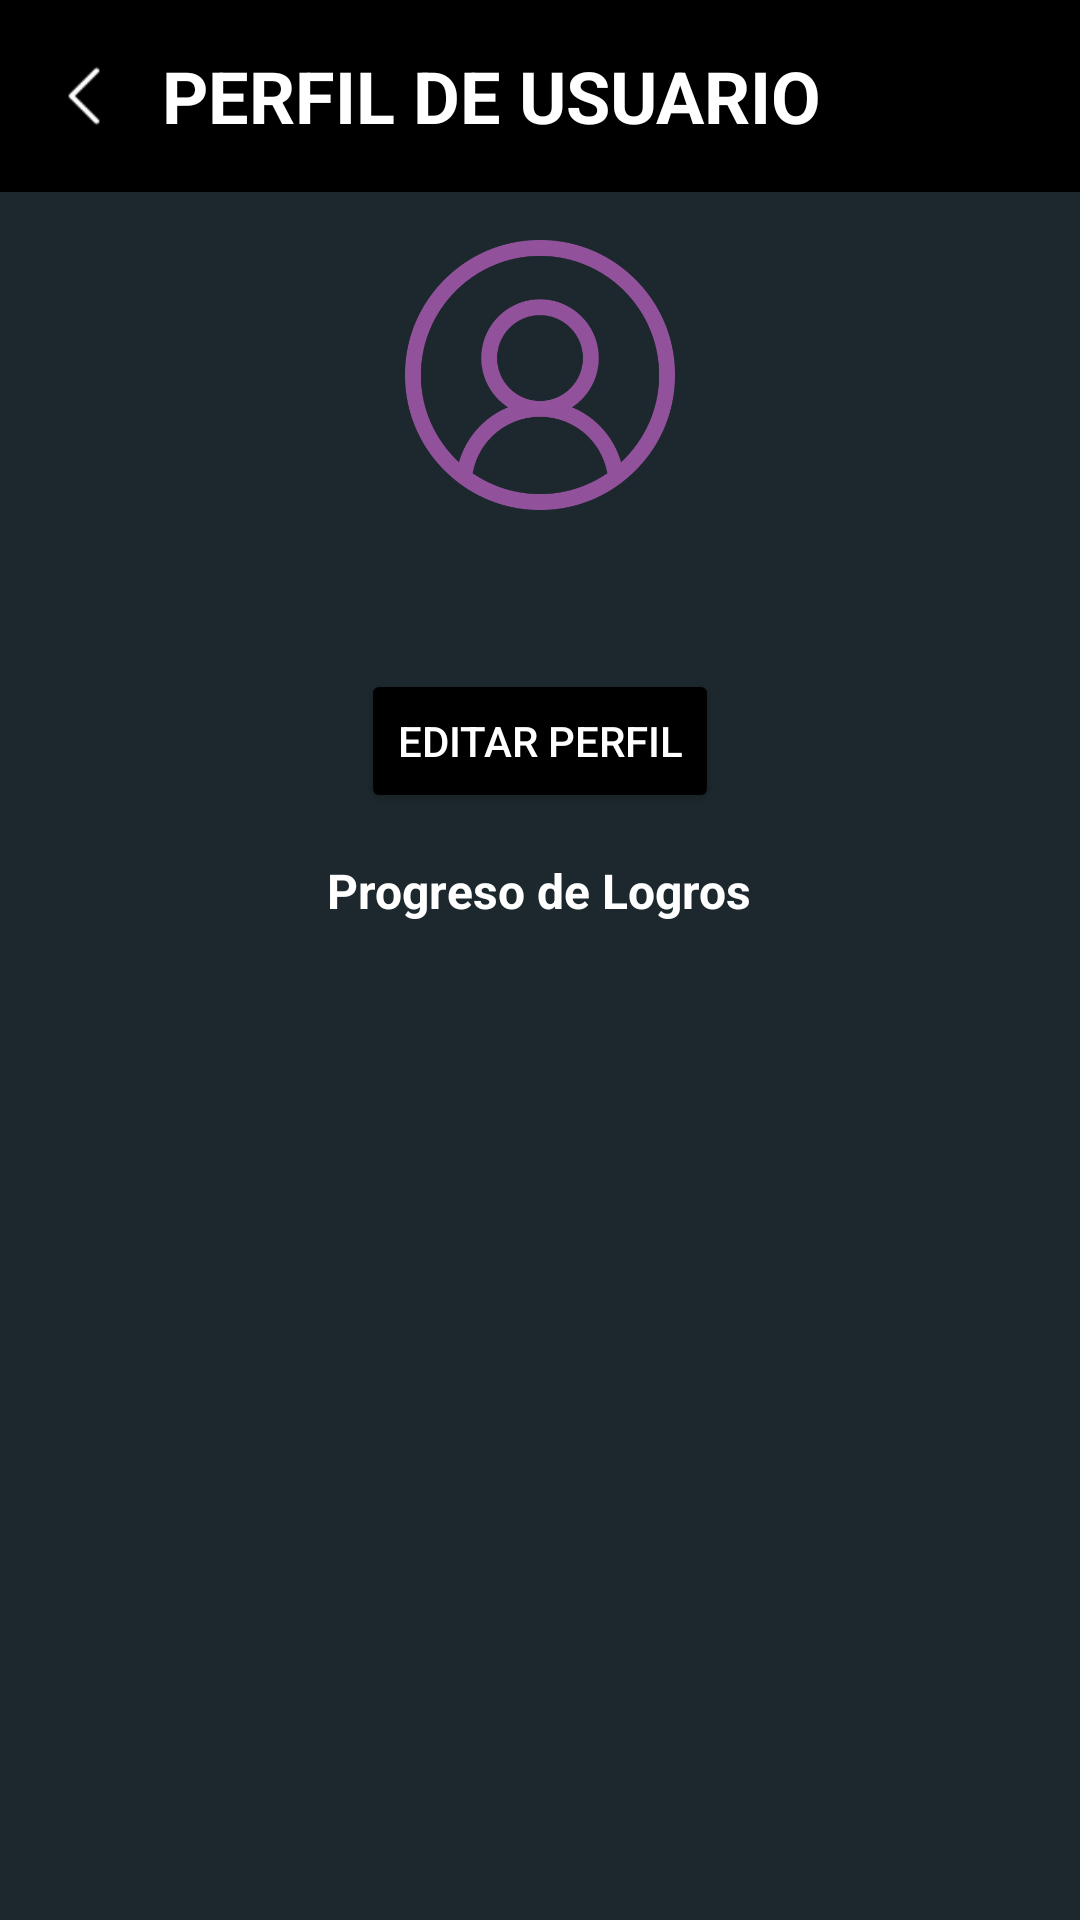

This screen was rendered from an Android layout file. Write that file and the resources it references.
<!-- AndroidManifest.xml: application theme Theme.MassFitness -->
<!-- res/layout/activity_perfil.xml -->
<?xml version="1.0" encoding="utf-8"?>
<RelativeLayout xmlns:android="http://schemas.android.com/apk/res/android"
    xmlns:app="http://schemas/android.com/apk/res-auto"
    xmlns:tools="http://schemas.android.com/tools"
    android:layout_width="match_parent"
    android:layout_height="match_parent"
    android:background="@color/massfitness_background_2"
    tools:context=".PerfilActivity">

    <LinearLayout
        android:id="@+id/topBarLayout"
        android:layout_width="match_parent"
        android:layout_height="64dp"
        android:layout_alignParentTop="true"
        android:orientation="horizontal"
        android:background="@color/black">

        <ImageView
            android:id="@+id/ivBack"
            android:layout_width="36dp"
            android:layout_height="36dp"
            android:layout_gravity="center"
            android:layout_marginStart="10dp"
            android:src="@drawable/ic_atras_white"
            android:clickable="true" />

        <TextView
            android:id="@+id/tvClassName"
            android:layout_width="wrap_content"
            android:layout_height="wrap_content"
            android:textSize="24sp"
            android:textStyle="bold"
            android:text="PERFIL DE USUARIO"
            android:textColor="@android:color/white"
            android:layout_gravity="center"
            android:layout_marginStart="8dp"/>
    </LinearLayout>

    <ScrollView
        android:layout_width="match_parent"
        android:layout_height="match_parent"
        android:layout_below="@id/topBarLayout"
        android:padding="16dp">

        <LinearLayout
            android:layout_width="match_parent"
            android:layout_height="wrap_content"
            android:orientation="vertical"
            android:gravity="center_horizontal">



            <androidx.constraintlayout.widget.ConstraintLayout
                xmlns:android="http://schemas.android.com/apk/res/android"
                xmlns:app="http://schemas.android.com/apk/res-auto"
                android:layout_width="match_parent"
                android:layout_height="match_parent">

                <ImageView
                    android:id="@+id/imageViewPerfil"
                    android:layout_width="90dp"
                    android:layout_height="90dp"
                    android:src="@drawable/icon_user_purple"
                    app:layout_constraintTop_toTopOf="parent"
                    app:layout_constraintBottom_toBottomOf="parent"
                    app:layout_constraintStart_toStartOf="parent"
                    app:layout_constraintEnd_toEndOf="parent" />

                <ImageView
                    android:id="@+id/btnActivarNotificaciones"
                    android:layout_width="34dp"
                    android:layout_height="34dp"
                    android:layout_marginTop="12dp"
                    android:layout_marginEnd="12dp"
                    app:layout_constraintTop_toTopOf="parent"
                    app:layout_constraintEnd_toEndOf="parent" />

            </androidx.constraintlayout.widget.ConstraintLayout>

            <TextView
                android:id="@+id/tvNombre"
                android:layout_width="wrap_content"
                android:layout_height="wrap_content"
                android:textSize="20sp"
                android:textStyle="bold"
                android:layout_marginTop="10dp"
                android:padding="4dp"
                android:textColor="@color/massfitness"  />

            <Button
                android:id="@+id/btnEditarPerfil"
                android:layout_width="wrap_content"
                android:layout_height="wrap_content"
                android:layout_marginTop="8dp"
                android:text="Editar Perfil"
                android:backgroundTint="@color/black"
                android:textColor="@android:color/white" />

            <TextView
                android:id="@+id/tvStatisticsLabel"
                android:layout_width="wrap_content"
                android:layout_height="wrap_content"
                android:layout_marginTop="15dp"
                android:text="Progreso de Logros"
                android:textSize="16sp"
                android:textStyle="bold"
                android:textColor="@color/white" />

            <LinearLayout
                android:id="@+id/llLogros"
                android:layout_width="match_parent"
                android:layout_height="wrap_content"
                android:layout_marginTop="16dp"
                android:orientation="vertical">

                <androidx.recyclerview.widget.RecyclerView
                    android:id="@+id/rvUnlockedLogros"
                    android:layout_width="match_parent"
                    android:layout_height="wrap_content"
                    android:layout_marginTop="8dp"
                    tools:listitem="@layout/item_logros" />

                <androidx.recyclerview.widget.RecyclerView
                    android:id="@+id/rvLockedLogros"
                    android:layout_width="match_parent"
                    android:layout_height="wrap_content"
                    android:layout_marginTop="8dp"
                    tools:listitem="@layout/item_logros" />
            </LinearLayout>
        </LinearLayout>
    </ScrollView>


</RelativeLayout>
<!-- res/layout/item_logros.xml (included above) -->
<?xml version="1.0" encoding="utf-8"?>
<LinearLayout xmlns:android="http://schemas.android.com/apk/res/android"
    android:layout_width="match_parent"
    android:layout_height="wrap_content"
    android:orientation="vertical"
    android:padding="12dp"
    android:background="@color/massfitness_background_2">

    <ImageView
        android:id="@+id/ivLogroIcon"
        android:layout_width="40dp"
        android:layout_height="40dp"
        android:src="@drawable/ic_logros"
        android:layout_marginEnd="8dp" />

    <TextView
        android:id="@+id/tvLogroName"
        android:layout_width="wrap_content"
        android:layout_height="wrap_content"
        android:layout_weight="1"
        android:text="Nombre del Logro"
        android:textColor="@color/massfitness"
        android:textSize="18sp"
        android:textStyle="bold" />

    <TextView
        android:id="@+id/tvLogroDescription"
        android:layout_width="wrap_content"
        android:layout_height="wrap_content"
        android:layout_weight="1"
        android:text="Descripcion del Logro"
        android:textSize="15sp"
        android:textColor="@color/darker_grey" />

    <TextView
        android:id="@+id/tvLogroStatus"
        android:layout_width="wrap_content"
        android:layout_height="wrap_content"
        android:text="Progreso"
        android:textSize="16sp"
        android:textStyle="bold"
        android:textColor="@color/darker_grey" />

    <ProgressBar
        android:id="@+id/progressBar"
        style="@style/Widget.AppCompat.ProgressBar.Horizontal"
        android:layout_width="match_parent"
        android:layout_height="8dp"
        android:layout_marginTop="8dp"
        android:layout_marginBottom="8dp"
        android:progressDrawable="@drawable/progress_drawable"
        android:max="100"
        android:progress="0"/>

    <TextView
        android:id="@+id/tvLogroFechaObtenido"
        android:layout_width="wrap_content"
        android:layout_height="wrap_content"
        android:layout_weight="1"
        android:visibility="gone"
        android:text="Fecha Obtencion"
        android:textSize="14sp"
        android:textColor="@color/cardview_light_background" />

</LinearLayout>
<!-- resources referenced by this layout -->
<resources>
  <color name="black">#FF000000</color>
  <color name="darker_grey">#6f787f</color>
  <color name="massfitness">#91519b</color>
  <color name="massfitness_background_2">#F3111E23</color>
  <color name="white">#FFFFFFFF</color>
  <!-- drawable ic_atras_white: png bitmap (drawable, 253 bytes) -->
  <!-- drawable ic_logros: png bitmap (drawable, 41367 bytes) -->
  <!-- drawable icon_user_purple: png bitmap (drawable, 40631 bytes) -->
  <!-- drawable progress_drawable (drawable) -->
  <layer-list xmlns:android="http://schemas.android.com/apk/res/android">
      <item android:id="@android:id/background">
          <shape>
              <corners android:radius="4dp" />
              <solid android:color="#D3D3D3" />
          </shape>
      </item>
      <item android:id="@android:id/progress">
          <clip>
              <shape>
                  <corners android:radius="4dp" />
                  <solid android:color="#00C853" />
              </shape>
          </clip>
      </item>
  </layer-list>
  <style name="Theme.MassFitness" parent="Base.Theme.MassFitness" />
  <style name="Base.Theme.MassFitness" parent="Theme.Material3.DayNight.NoActionBar">
          
          
          <item name="android:statusBarColor">@color/massfitness</item>
      </style>
</resources>
